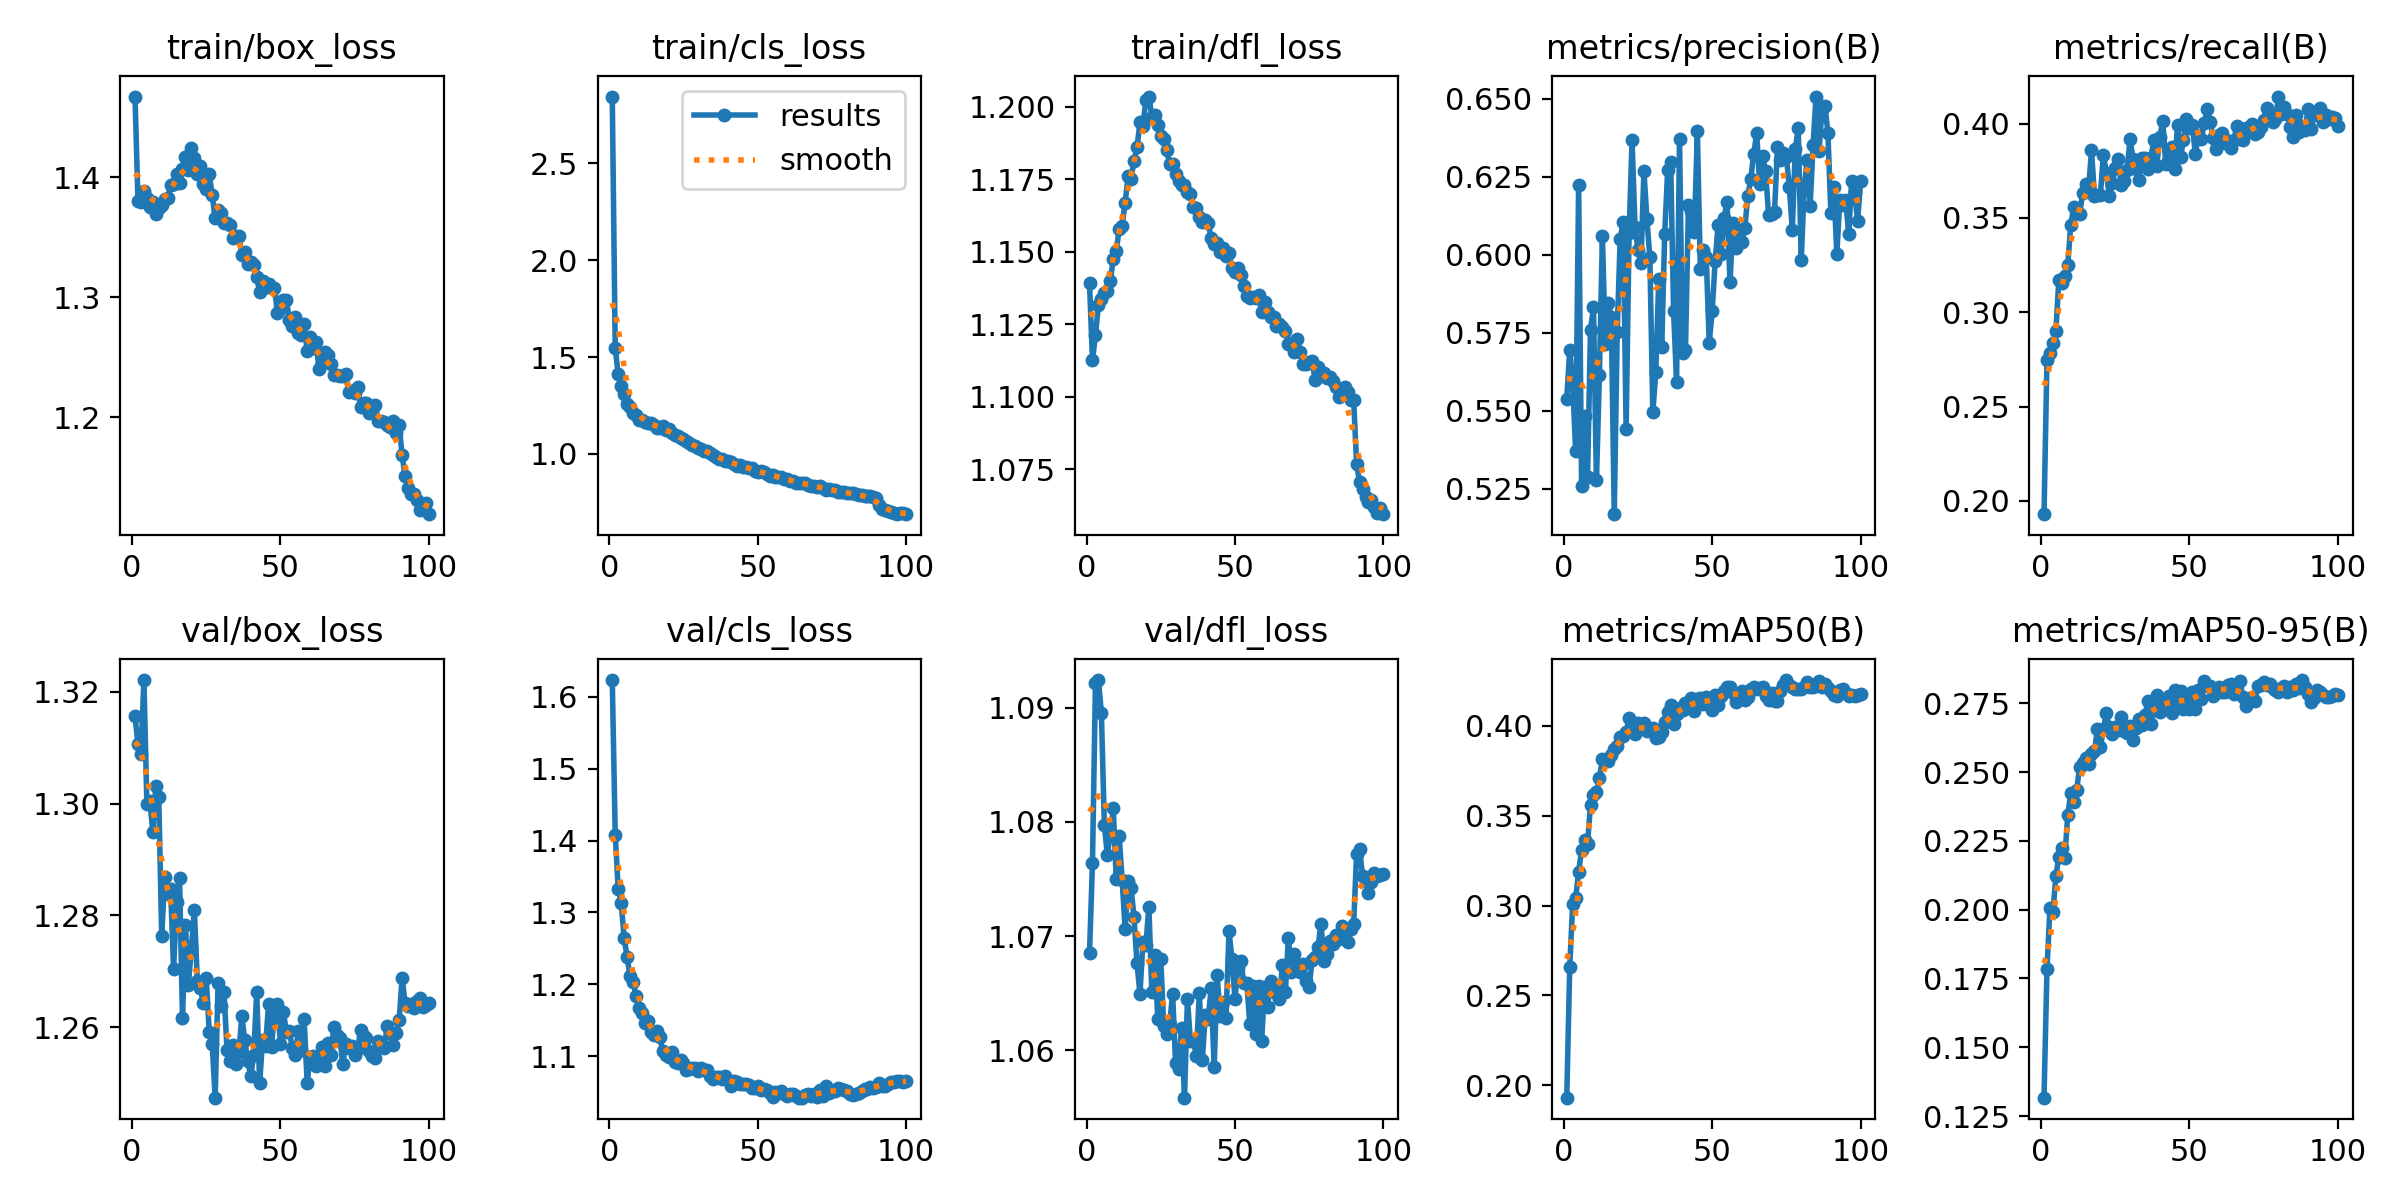

Values plotted in this chart, from the file beside it:
epoch, time, train/box_loss, train/cls_loss, train/dfl_loss, metrics/precision(B), metrics/recall(B), metrics/mAP50(B), metrics/mAP50-95(B), val/box_loss, val/cls_loss, val/dfl_loss, lr/pg0, lr/pg1, lr/pg2
1, 92.65, 1.467, 2.844, 1.139, 0.5538, 0.193, 0.1931, 0.1317, 1.316, 1.623, 1.069, 4.9521e-05, 4.9521e-05, 4.9521e-05
2, 140.5, 1.38, 1.545, 1.113, 0.5693, 0.2749, 0.2658, 0.1784, 1.311, 1.408, 1.076, 9.82057e-05, 9.82057e-05, 9.82057e-05
3, 177.9, 1.379, 1.411, 1.121, 0.5585, 0.2783, 0.3009, 0.2005, 1.309, 1.333, 1.092, 0.0001459, 0.0001459, 0.0001459
4, 211.9, 1.388, 1.352, 1.132, 0.537, 0.2835, 0.3041, 0.1991, 1.322, 1.313, 1.092, 0.0001446, 0.0001446, 0.0001446
5, 246.2, 1.382, 1.308, 1.134, 0.6223, 0.2901, 0.3187, 0.2123, 1.3, 1.264, 1.09, 0.0001431, 0.0001431, 0.0001431
6, 278.2, 1.375, 1.258, 1.136, 0.5257, 0.3171, 0.3311, 0.2192, 1.3, 1.238, 1.08, 0.0001416, 0.0001416, 0.0001416
7, 310.2, 1.379, 1.243, 1.137, 0.5483, 0.3153, 0.3365, 0.2223, 1.295, 1.211, 1.077, 0.0001401, 0.0001401, 0.0001401
8, 343.7, 1.37, 1.211, 1.14, 0.5287, 0.3193, 0.3345, 0.2186, 1.303, 1.203, 1.079, 0.0001387, 0.0001387, 0.0001387
9, 377.3, 1.374, 1.201, 1.148, 0.5759, 0.325, 0.3561, 0.2344, 1.301, 1.184, 1.081, 0.0001372, 0.0001372, 0.0001372
10, 411, 1.377, 1.175, 1.15, 0.583, 0.3462, 0.3612, 0.2423, 1.276, 1.167, 1.075, 0.0001357, 0.0001357, 0.0001357
11, 443, 1.381, 1.177, 1.158, 0.5276, 0.3558, 0.3633, 0.2391, 1.287, 1.16, 1.079, 0.0001342, 0.0001342, 0.0001342
12, 474.7, 1.383, 1.166, 1.159, 0.5614, 0.3526, 0.3708, 0.2435, 1.284, 1.146, 1.075, 0.0001328, 0.0001328, 0.0001328
13, 507, 1.393, 1.161, 1.167, 0.6059, 0.3521, 0.3813, 0.252, 1.285, 1.148, 1.071, 0.0001313, 0.0001313, 0.0001313
14, 538.8, 1.395, 1.16, 1.176, 0.5715, 0.3631, 0.3805, 0.2533, 1.27, 1.133, 1.075, 0.0001298, 0.0001298, 0.0001298
15, 571.8, 1.403, 1.147, 1.175, 0.5843, 0.3678, 0.3803, 0.255, 1.282, 1.129, 1.074, 0.0001283, 0.0001283, 0.0001283
16, 603.7, 1.395, 1.136, 1.181, 0.5798, 0.3648, 0.3835, 0.2529, 1.287, 1.134, 1.072, 0.0001269, 0.0001269, 0.0001269
17, 635.3, 1.407, 1.133, 1.186, 0.5168, 0.386, 0.3868, 0.2565, 1.262, 1.127, 1.068, 0.0001254, 0.0001254, 0.0001254
18, 667.4, 1.417, 1.142, 1.195, 0.5752, 0.3617, 0.3888, 0.2576, 1.278, 1.107, 1.065, 0.0001239, 0.0001239, 0.0001239
19, 701.3, 1.406, 1.123, 1.193, 0.605, 0.3622, 0.3939, 0.2655, 1.268, 1.101, 1.069, 0.0001224, 0.0001224, 0.0001224
20, 746.7, 1.424, 1.128, 1.203, 0.6106, 0.3622, 0.3946, 0.259, 1.274, 1.099, 1.069, 0.000121, 0.000121, 0.000121
21, 779.4, 1.416, 1.107, 1.204, 0.5442, 0.3835, 0.3965, 0.2657, 1.281, 1.106, 1.073, 0.0001195, 0.0001195, 0.0001195
22, 811.3, 1.402, 1.099, 1.197, 0.6068, 0.374, 0.4043, 0.2713, 1.268, 1.092, 1.065, 0.000118, 0.000118, 0.000118
23, 843.5, 1.41, 1.094, 1.197, 0.6366, 0.3616, 0.4003, 0.2664, 1.267, 1.091, 1.068, 0.0001165, 0.0001165, 0.0001165
24, 874.7, 1.394, 1.081, 1.194, 0.6089, 0.3683, 0.3956, 0.264, 1.264, 1.094, 1.063, 0.0001151, 0.0001151, 0.0001151
25, 907.7, 1.39, 1.076, 1.19, 0.6016, 0.3765, 0.4015, 0.2662, 1.269, 1.09, 1.068, 0.0001136, 0.0001136, 0.0001136
26, 939.1, 1.402, 1.067, 1.189, 0.5972, 0.381, 0.3992, 0.2651, 1.259, 1.081, 1.062, 0.0001121, 0.0001121, 0.0001121
27, 972.1, 1.385, 1.055, 1.185, 0.6268, 0.3677, 0.4015, 0.27, 1.257, 1.082, 1.061, 0.0001106, 0.0001106, 0.0001106
28, 1003, 1.366, 1.047, 1.18, 0.6114, 0.3696, 0.3973, 0.265, 1.247, 1.084, 1.062, 0.0001092, 0.0001092, 0.0001092
29, 1037, 1.373, 1.042, 1.18, 0.5992, 0.3755, 0.3982, 0.2641, 1.268, 1.083, 1.065, 0.0001077, 0.0001077, 0.0001077
30, 1068, 1.37, 1.029, 1.177, 0.5495, 0.3917, 0.3989, 0.2666, 1.264, 1.079, 1.059, 0.0001062, 0.0001062, 0.0001062
31, 1100, 1.362, 1.026, 1.174, 0.5622, 0.3811, 0.3932, 0.2618, 1.266, 1.083, 1.058, 0.0001047, 0.0001047, 0.0001047
32, 1131, 1.362, 1.014, 1.173, 0.5921, 0.3759, 0.3936, 0.266, 1.256, 1.081, 1.062, 0.0001033, 0.0001033, 0.0001033
33, 1164, 1.36, 1.013, 1.173, 0.5704, 0.37, 0.3968, 0.2695, 1.254, 1.08, 1.056, 0.0001018, 0.0001018, 0.0001018
34, 1195, 1.35, 1.003, 1.171, 0.6067, 0.3817, 0.4022, 0.2671, 1.257, 1.072, 1.064, 0.0001003, 0.0001003, 0.0001003
35, 1228, 1.351, 0.9942, 1.17, 0.627, 0.3818, 0.4077, 0.2707, 1.253, 1.069, 1.061, 9.88466e-05, 9.88466e-05, 9.88466e-05
36, 1259, 1.351, 0.9861, 1.166, 0.6298, 0.3761, 0.4116, 0.2757, 1.256, 1.071, 1.061, 9.73715e-05, 9.73715e-05, 9.73715e-05
37, 1291, 1.335, 0.9756, 1.165, 0.5818, 0.3818, 0.4007, 0.2676, 1.262, 1.071, 1.06, 9.58964e-05, 9.58964e-05, 9.58964e-05
38, 1322, 1.337, 0.9764, 1.162, 0.5591, 0.3914, 0.4063, 0.2724, 1.258, 1.068, 1.065, 9.44213e-05, 9.44213e-05, 9.44213e-05
39, 1355, 1.327, 0.9628, 1.16, 0.6371, 0.3777, 0.41, 0.2781, 1.254, 1.072, 1.059, 9.29462e-05, 9.29462e-05, 9.29462e-05
40, 1386, 1.329, 0.9659, 1.161, 0.5684, 0.3928, 0.4087, 0.2717, 1.251, 1.066, 1.063, 9.14711e-05, 9.14711e-05, 9.14711e-05
41, 1419, 1.326, 0.9572, 1.16, 0.5696, 0.4012, 0.4126, 0.2758, 1.255, 1.058, 1.063, 8.9996e-05, 8.9996e-05, 8.9996e-05
42, 1451, 1.317, 0.9499, 1.155, 0.616, 0.3788, 0.4115, 0.2737, 1.266, 1.065, 1.065, 8.85209e-05, 8.85209e-05, 8.85209e-05
43, 1483, 1.304, 0.9395, 1.153, 0.6139, 0.381, 0.4153, 0.2777, 1.25, 1.064, 1.059, 8.70458e-05, 8.70458e-05, 8.70458e-05
44, 1514, 1.314, 0.9414, 1.153, 0.6073, 0.3878, 0.4084, 0.2714, 1.258, 1.062, 1.067, 8.55707e-05, 8.55707e-05, 8.55707e-05
45, 1547, 1.309, 0.9329, 1.15, 0.6395, 0.3762, 0.4146, 0.2799, 1.257, 1.062, 1.063, 8.40956e-05, 8.40956e-05, 8.40956e-05
46, 1579, 1.311, 0.9344, 1.151, 0.5954, 0.3992, 0.4154, 0.275, 1.264, 1.062, 1.064, 8.26205e-05, 8.26205e-05, 8.26205e-05
47, 1612, 1.308, 0.926, 1.148, 0.6015, 0.3824, 0.4124, 0.2794, 1.256, 1.06, 1.063, 8.11454e-05, 8.11454e-05, 8.11454e-05
48, 1644, 1.308, 0.9254, 1.15, 0.5991, 0.3915, 0.4159, 0.2731, 1.263, 1.055, 1.07, 7.96703e-05, 7.96703e-05, 7.96703e-05
49, 1678, 1.287, 0.9116, 1.145, 0.5716, 0.4024, 0.4138, 0.2764, 1.264, 1.055, 1.068, 7.81952e-05, 7.81952e-05, 7.81952e-05
50, 1710, 1.29, 0.9066, 1.143, 0.5819, 0.3976, 0.4089, 0.2727, 1.257, 1.058, 1.065, 7.67201e-05, 7.67201e-05, 7.67201e-05
51, 1743, 1.298, 0.9107, 1.144, 0.5979, 0.3992, 0.4171, 0.2792, 1.263, 1.053, 1.067, 7.5245e-05, 7.5245e-05, 7.5245e-05
52, 1774, 1.298, 0.9085, 1.142, 0.6094, 0.3837, 0.4116, 0.2727, 1.259, 1.054, 1.068, 7.37699e-05, 7.37699e-05, 7.37699e-05
53, 1807, 1.281, 0.895, 1.138, 0.6002, 0.3937, 0.4166, 0.2796, 1.259, 1.052, 1.066, 7.22948e-05, 7.22948e-05, 7.22948e-05
54, 1839, 1.276, 0.8882, 1.135, 0.6116, 0.3919, 0.4191, 0.2766, 1.256, 1.048, 1.066, 7.08197e-05, 7.08197e-05, 7.08197e-05
55, 1872, 1.283, 0.8905, 1.134, 0.6169, 0.4001, 0.4217, 0.2832, 1.255, 1.043, 1.062, 6.93446e-05, 6.93446e-05, 6.93446e-05
56, 1904, 1.27, 0.8833, 1.134, 0.5911, 0.4077, 0.4216, 0.2814, 1.259, 1.05, 1.066, 6.78695e-05, 6.78695e-05, 6.78695e-05
57, 1937, 1.268, 0.8812, 1.134, 0.6102, 0.4008, 0.4185, 0.2813, 1.256, 1.049, 1.061, 6.63944e-05, 6.63944e-05, 6.63944e-05
58, 1968, 1.278, 0.8794, 1.135, 0.6021, 0.3921, 0.4132, 0.2775, 1.261, 1.052, 1.066, 6.49193e-05, 6.49193e-05, 6.49193e-05
59, 2001, 1.255, 0.87, 1.129, 0.6075, 0.3864, 0.4162, 0.2788, 1.25, 1.047, 1.061, 6.34442e-05, 6.34442e-05, 6.34442e-05
60, 2032, 1.267, 0.8689, 1.133, 0.604, 0.3941, 0.4191, 0.281, 1.255, 1.044, 1.066, 6.19691e-05, 6.19691e-05, 6.19691e-05
... 40 more rows
